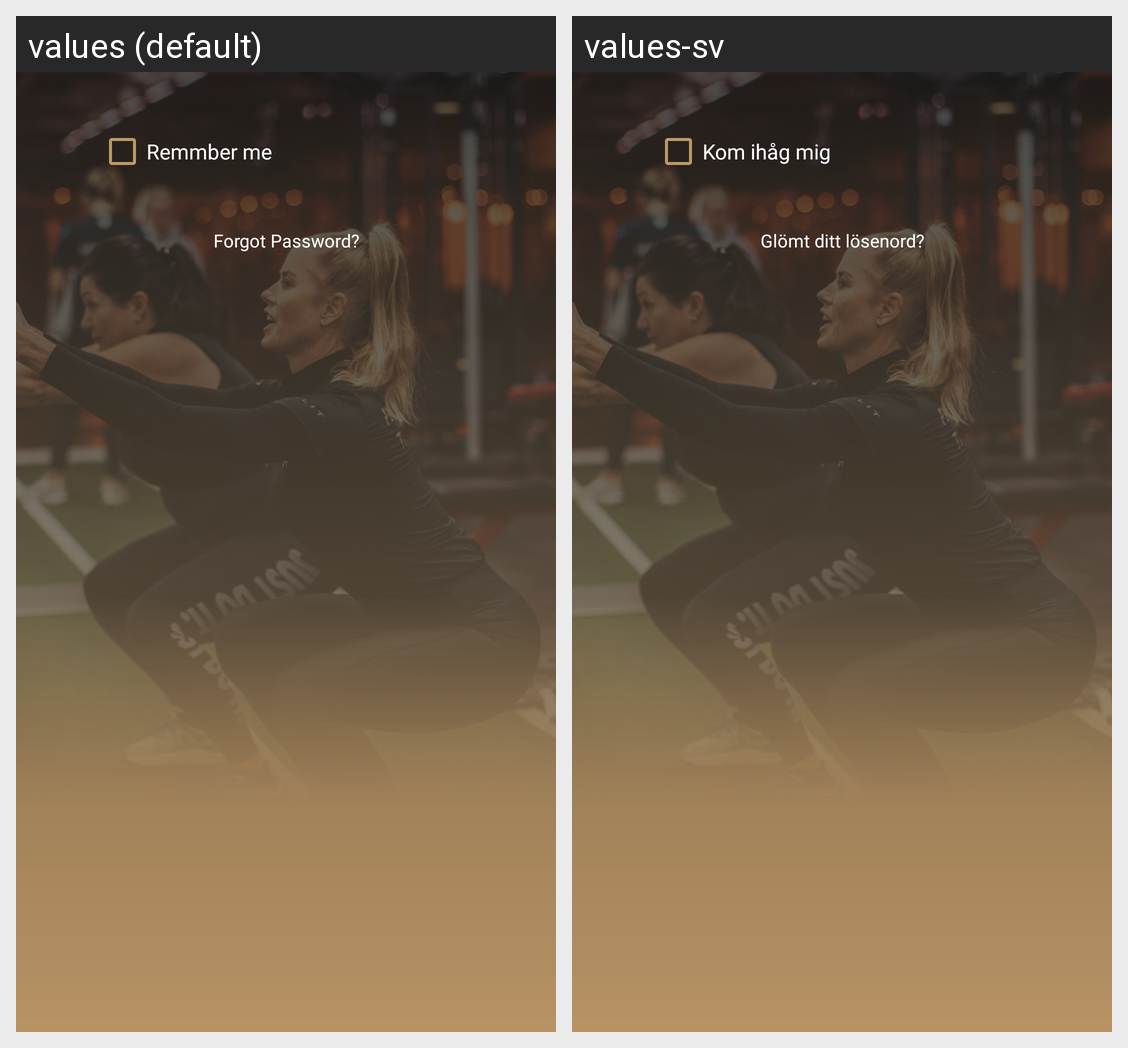

Strings drawn on this Android screen and how each of the app's shown locales translates them:
Android screen res/layout/activity_login.xml rendered under 2 locales, left to right: values (default), values-sv. Device: Nexus 5 (rendered at 1080×1920; each locale shown at half size, 540×960, under a caption strip naming it); theme AppThemeFullScreen.
Strings drawn on this screen, with the default value and each locale's value (text and hints the layout hard-codes, and strings that could not be matched under every locale, appear in the picture but are not listed):

LoginModule_Remmber_me
  values: Remmber me
  values-sv: Kom ihåg mig

ForgotPasswordModule_text
  values: Forgot Password?
  values-sv: Glömt ditt lösenord?
